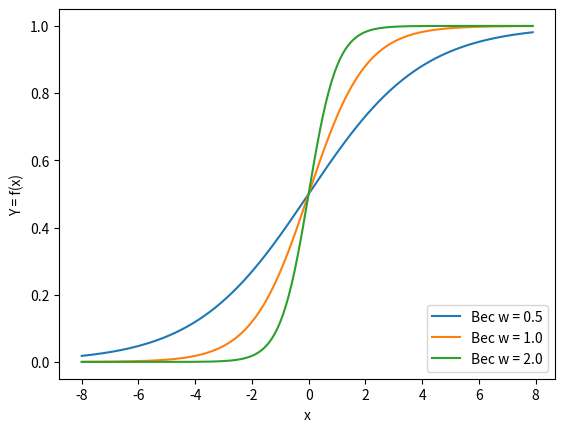

This chart was generated by the following Python code:
import matplotlib.pylab as plt
import numpy as np

x = np.arange(-8, 8, 0.1)

w1 = 0.5
w2 = 1.0
w3 = 2.0

l1 = "Вес w = 0.5"
l2 = "Вес w = 1.0"
l3 = "Вес w = 2.0"

for w, l in [(w1, l1), (w2, l2), (w3, l3)]:
    f = 1 / (1 + np.exp(-x * w))
    plt.plot(x, f, label=l)

plt.xlabel("x")
plt.ylabel("Y = f(x)")
plt.legend(loc=4)
plt.savefig("Grafic_wesa.png")